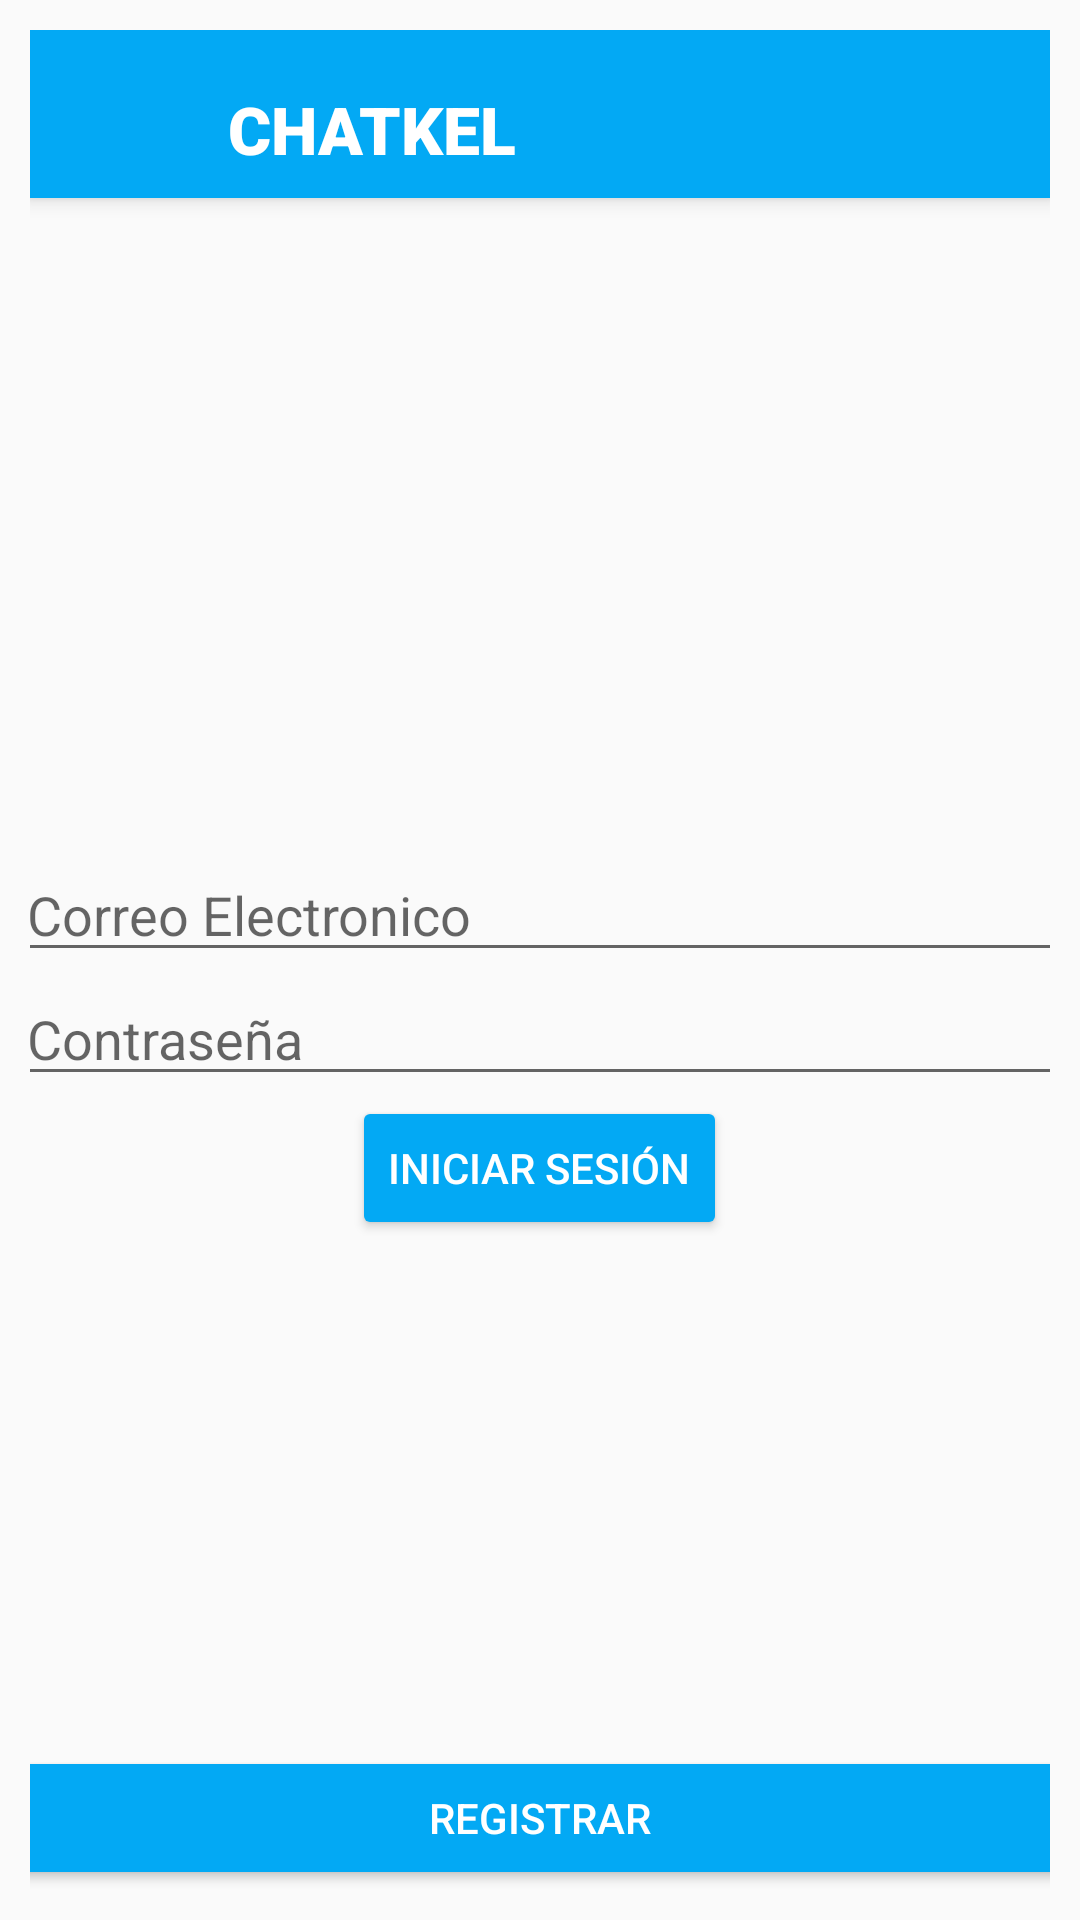

The Android layout XML behind this screen, and the referenced resources:
<!-- AndroidManifest.xml: activity theme Theme.AppCompat.Light.NoActionBar -->
<!-- res/layout/activity_login.xml -->
<?xml version="1.0" encoding="utf-8"?>
<LinearLayout
    xmlns:android="http://schemas.android.com/apk/res/android"
    xmlns:app="http://schemas.android.com/apk/res-auto"
    android:layout_width="match_parent"
    android:layout_height="match_parent"
    android:orientation="vertical"
    android:gravity="center"
    android:padding="10sp">

    <include
        android:id="@+id/my_toolbar"
        layout="@layout/activity_toolbar"/>
    <LinearLayout
        android:layout_width="match_parent"
        android:layout_height="match_parent"
        android:layout_weight="1">

        <ImageView
            android:id="@+id/imageView"
            android:layout_width="350dp"
            android:layout_height="230dp"
            android:layout_weight="1"
            app:srcCompat="@drawable/charla" />
    </LinearLayout>

    <EditText
        android:id="@+id/correologin"
        android:layout_width="350dp"
        android:layout_height="wrap_content"
        android:hint="Correo Electronico"
        android:inputType="textEmailAddress" />

    <EditText
        android:id="@+id/contraseñalogin"
        android:layout_width="350dp"
        android:layout_height="wrap_content"
        android:hint="Contraseña"
        android:inputType="textPassword" />

    <Button
        android:id="@+id/loginlogin"
        android:layout_width="wrap_content"
        android:layout_height="wrap_content"
        android:backgroundTint="#03A9F4"
        android:text="Iniciar Sesión"
        android:textColor="@color/white" />

    <LinearLayout
        android:layout_width="match_parent"
        android:layout_height="match_parent"
        android:gravity="center|bottom"
        android:layout_weight="1">

        <Button
            android:id="@+id/registrologin"
            android:layout_width="400dp"
            android:layout_height="wrap_content"
            android:backgroundTint="#03A9F4"
            android:text="Registrar"
            android:textColor="@color/white" />

    </LinearLayout>


</LinearLayout>
<!-- res/layout/activity_toolbar.xml (included above) -->
<?xml version="1.0" encoding="utf-8"?>
<androidx.appcompat.widget.Toolbar xmlns:android="http://schemas.android.com/apk/res/android"
    xmlns:app="http://schemas.android.com/apk/res-auto"
    xmlns:tools="http://schemas.android.com/tools"
    android:id="@+id/my_toolbar"
    android:layout_width="match_parent"
    android:layout_height="wrap_content"
    android:background="#03A9F4"
    android:elevation="4dp"
    android:theme="@style/ThemeOverlay.AppCompat.ActionBar">

    <LinearLayout
        android:layout_width="match_parent"
        android:layout_height="wrap_content"
        android:orientation="horizontal">

        <ImageView
            android:id="@+id/logo"
            android:layout_width="40dp"
            android:layout_height="40dp"
            android:layout_marginRight="10dp"
            android:scrollbarTrackVertical="@drawable/charla"
            android:src="@drawable/charla" />

        <LinearLayout
            android:layout_width="match_parent"
            android:layout_height="wrap_content"
            android:layout_gravity="center_vertical"
            android:layout_marginTop="5dp"
            android:orientation="vertical">

            <TextView
                android:id="@+id/txt"
                android:layout_width="wrap_content"
                android:layout_height="wrap_content"
                android:fontFamily="sans-serif-black"
                android:text="CHATKEL"
                android:textAppearance="@style/Base.TextAppearance.AppCompat.Large"
                android:textColor="@color/white" />

        </LinearLayout>

    </LinearLayout>

</androidx.appcompat.widget.Toolbar>
<!-- resources referenced by this layout -->
<resources>

  <!-- not gathered from this repository: default colours our renderer supplied (Android Studio template values) -->
  <color name="white">#FFFFFFFF</color>
</resources>
